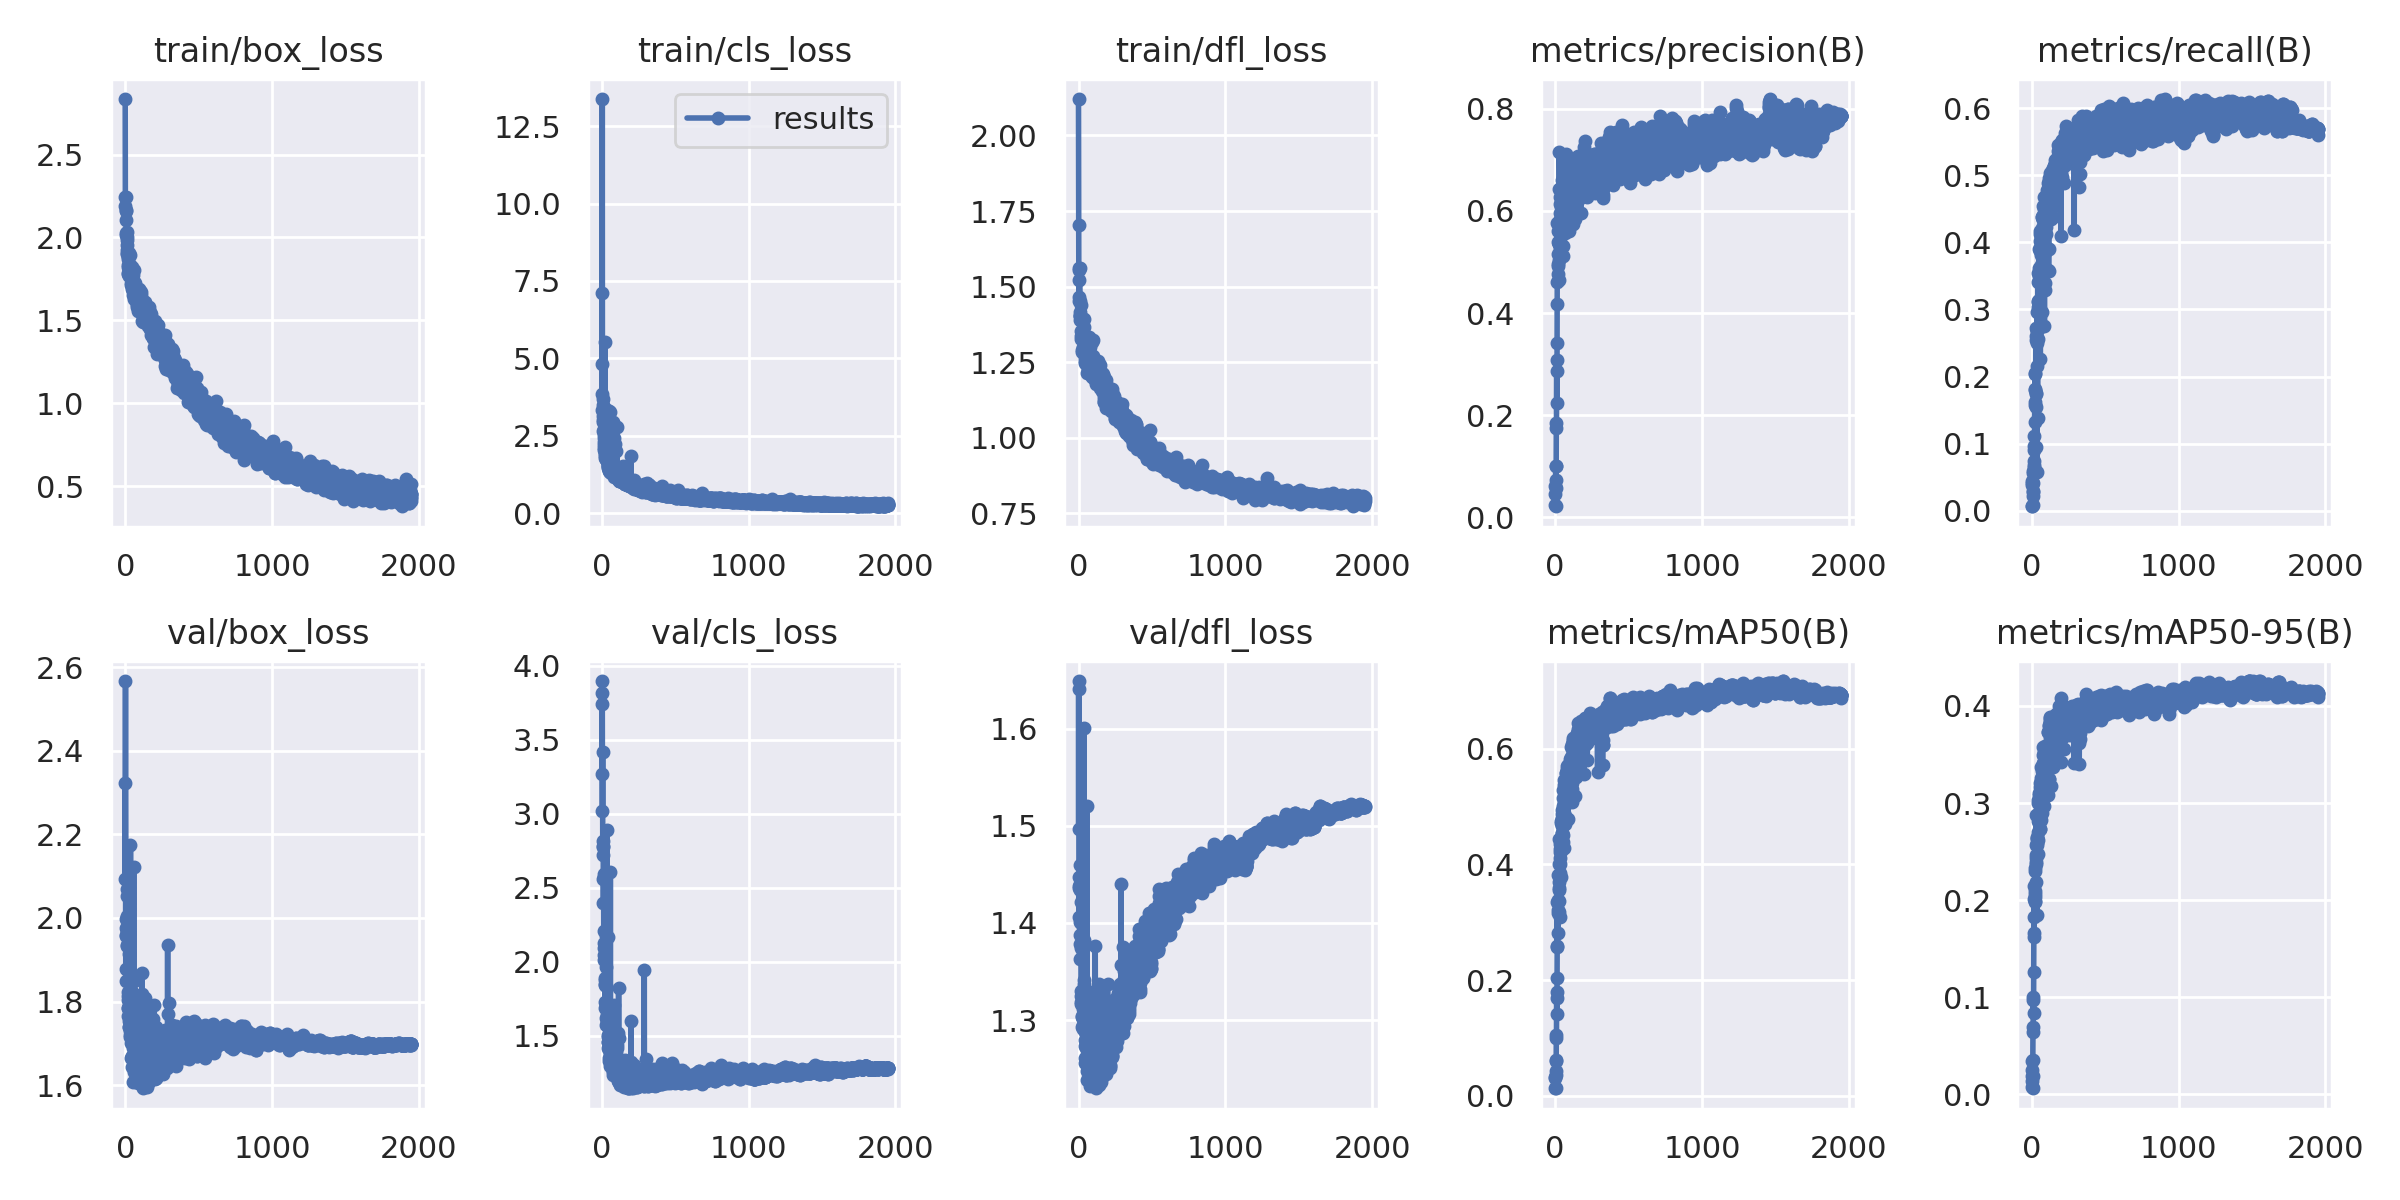

Values plotted in this chart, from the file beside it:
epoch, train/box_loss, train/cls_loss, train/dfl_loss, metrics/precision(B), metrics/recall(B), metrics/mAP50(B), metrics/mAP50-95(B), val/box_loss, val/cls_loss, val/dfl_loss, lr/pg0, lr/pg1, lr/pg2
0, 2.835, 4.835, 2.121, 0.02455, 0.00742, 0.0142, 0.00775, 2.322, 3.896, 1.64, 0.07046, 0.003282, 0.003282
1, 2.245, 3.839, 1.705, 0.06035, 0.00692, 0.03198, 0.0188, 2.093, 3.268, 1.497, 0.04046, 0.006615, 0.006615
2, 2.188, 7.101, 1.555, 0.04534, 0.0418, 0.03138, 0.01368, 2.567, 3.74, 1.649, 0.01046, 0.009949, 0.009949
3, 2.105, 13.38, 1.467, 0.07267, 0.04516, 0.04317, 0.02551, 1.975, 3.817, 1.438, 0.01, 0.01, 0.01
4, 2.161, 3.318, 1.562, 0.1005, 0.03791, 0.06152, 0.034, 1.877, 3.018, 1.407, 0.01, 0.01, 0.01
5, 2.244, 3.682, 1.521, 0.02155, 0.00808, 0.01309, 0.00625, 1.997, 3.414, 1.435, 0.01, 0.01, 0.01
6, 2.164, 3.498, 1.453, 0.05812, 0.02168, 0.03595, 0.01891, 1.96, 2.815, 1.447, 0.01, 0.01, 0.01
7, 2.03, 3.126, 1.56, 0.1009, 0.02875, 0.0598, 0.03586, 1.956, 2.784, 1.434, 0.01, 0.01, 0.01
8, 2.015, 3.306, 1.452, 0.185, 0.04145, 0.1053, 0.06913, 1.85, 2.719, 1.363, 0.01, 0.01, 0.01
9, 1.905, 2.997, 1.417, 0.1753, 0.02936, 0.09913, 0.06382, 1.979, 2.775, 1.401, 0.01, 0.01, 0.01
10, 2.004, 2.943, 1.403, 0.3079, 0.05709, 0.1793, 0.09696, 2.053, 2.556, 1.387, 0.009999, 0.009999, 0.009999
11, 1.986, 2.655, 1.407, 0.2869, 0.05973, 0.1694, 0.1005, 2.069, 2.395, 1.459, 0.009999, 0.009999, 0.009999
12, 2.034, 2.711, 1.402, 0.224, 0.074, 0.142, 0.0841, 2.004, 2.574, 1.44, 0.009999, 0.009999, 0.009999
13, 1.899, 2.526, 1.389, 0.3417, 0.06869, 0.2038, 0.1264, 1.935, 2.206, 1.378, 0.009999, 0.009999, 0.009999
14, 1.925, 2.417, 1.39, 0.4178, 0.1113, 0.2575, 0.1621, 1.932, 2.127, 1.375, 0.009999, 0.009999, 0.009999
15, 1.957, 2.285, 1.392, 0.5755, 0.09654, 0.3355, 0.2151, 1.97, 2.09, 1.401, 0.009999, 0.009999, 0.009999
16, 1.906, 2.215, 1.398, 0.4603, 0.05728, 0.2584, 0.1658, 1.937, 2.593, 1.422, 0.009999, 0.009999, 0.009999
17, 1.873, 2.111, 1.439, 0.5399, 0.09016, 0.316, 0.2014, 1.805, 2.011, 1.33, 0.009998, 0.009998, 0.009998
18, 1.785, 2.051, 1.327, 0.4928, 0.06608, 0.2806, 0.1827, 1.765, 2.043, 1.319, 0.009998, 0.009998, 0.009998
19, 1.885, 2.276, 1.352, 0.476, 0.1619, 0.3205, 0.1981, 1.786, 1.84, 1.317, 0.009998, 0.009998, 0.009998
20, 1.825, 1.9, 1.335, 0.4956, 0.1808, 0.3358, 0.206, 1.822, 1.893, 1.325, 0.009998, 0.009998, 0.009998
21, 1.781, 5.526, 1.331, 0.515, 0.1585, 0.3381, 0.2093, 1.814, 1.874, 1.33, 0.009997, 0.009997, 0.009997
22, 1.834, 1.858, 1.328, 0.5598, 0.2038, 0.3818, 0.2328, 1.785, 1.688, 1.304, 0.009997, 0.009997, 0.009997
23, 1.812, 1.793, 1.328, 0.4647, 0.2053, 0.336, 0.203, 1.789, 1.729, 1.319, 0.009997, 0.009997, 0.009997
24, 1.908, 1.993, 1.283, 0.5344, 0.1805, 0.36, 0.2295, 1.74, 1.849, 1.294, 0.009997, 0.009997, 0.009997
25, 1.77, 1.828, 1.337, 0.5039, 0.1328, 0.3175, 0.1995, 1.964, 2.174, 1.401, 0.009996, 0.009996, 0.009996
26, 1.825, 1.782, 1.29, 0.5361, 0.1757, 0.3552, 0.2191, 1.913, 1.838, 1.365, 0.009996, 0.009996, 0.009996
27, 1.819, 1.746, 1.348, 0.5373, 0.2605, 0.4005, 0.2467, 1.754, 1.57, 1.304, 0.009996, 0.009996, 0.009996
28, 1.801, 1.768, 1.333, 0.7147, 0.1736, 0.4432, 0.2876, 1.74, 1.707, 1.318, 0.009995, 0.009995, 0.009995
29, 1.824, 2.188, 1.299, 0.6439, 0.09526, 0.37, 0.2397, 1.787, 1.967, 1.312, 0.009995, 0.009995, 0.009995
30, 1.787, 1.865, 1.324, 0.6137, 0.1552, 0.385, 0.2438, 1.729, 1.721, 1.293, 0.009995, 0.009995, 0.009995
31, 1.79, 1.758, 1.328, 0.5628, 0.2543, 0.4107, 0.2569, 1.72, 1.622, 1.295, 0.009994, 0.009994, 0.009994
32, 1.793, 1.691, 1.32, 0.5259, 0.2717, 0.4009, 0.2376, 1.749, 1.577, 1.291, 0.009994, 0.009994, 0.009994
33, 1.787, 1.758, 1.325, 0.628, 0.2154, 0.4259, 0.2649, 1.715, 1.696, 1.301, 0.009994, 0.009994, 0.009994
34, 1.775, 1.78, 1.349, 0.585, 0.2497, 0.4206, 0.2573, 1.78, 1.67, 1.302, 0.009993, 0.009993, 0.009993
35, 1.894, 1.749, 1.338, 0.5963, 0.269, 0.4352, 0.2626, 1.74, 1.637, 1.298, 0.009993, 0.009993, 0.009993
36, 1.836, 1.866, 1.394, 0.5607, 0.05766, 0.3094, 0.1846, 2.173, 2.891, 1.601, 0.009992, 0.009992, 0.009992
37, 1.805, 1.778, 1.367, 0.6074, 0.2685, 0.4415, 0.2636, 1.78, 1.589, 1.337, 0.009992, 0.009992, 0.009992
38, 1.762, 3.343, 1.328, 0.5526, 0.2956, 0.4279, 0.259, 1.795, 1.611, 1.341, 0.009992, 0.009992, 0.009992
39, 1.81, 1.659, 1.286, 0.6185, 0.1382, 0.3791, 0.2477, 1.863, 2.165, 1.383, 0.009991, 0.009991, 0.009991
40, 1.773, 1.555, 1.338, 0.5506, 0.3116, 0.4381, 0.2703, 1.724, 1.505, 1.292, 0.009991, 0.009991, 0.009991
41, 1.728, 1.565, 1.293, 0.614, 0.3119, 0.4721, 0.3026, 1.702, 1.49, 1.28, 0.00999, 0.00999, 0.00999
42, 1.714, 1.514, 1.318, 0.5693, 0.355, 0.4748, 0.3002, 1.664, 1.419, 1.261, 0.00999, 0.00999, 0.00999
43, 1.734, 1.489, 1.289, 0.5707, 0.2559, 0.4224, 0.2624, 1.823, 1.702, 1.329, 0.009989, 0.009989, 0.009989
44, 1.735, 1.613, 1.319, 0.5912, 0.3031, 0.4547, 0.2883, 1.704, 1.456, 1.288, 0.009989, 0.009989, 0.009989
45, 1.716, 1.454, 1.262, 0.5685, 0.3411, 0.4658, 0.2818, 1.746, 1.456, 1.311, 0.009988, 0.009988, 0.009988
46, 1.823, 1.541, 1.247, 0.6195, 0.2719, 0.4549, 0.2892, 1.67, 1.557, 1.274, 0.009987, 0.009987, 0.009987
47, 1.751, 1.47, 1.255, 0.5968, 0.3493, 0.487, 0.3018, 1.644, 1.4, 1.256, 0.009987, 0.009987, 0.009987
48, 1.715, 1.482, 1.283, 0.6599, 0.3075, 0.4942, 0.3101, 1.667, 1.5, 1.278, 0.009986, 0.009986, 0.009986
49, 1.69, 1.368, 1.269, 0.618, 0.3147, 0.4755, 0.2864, 1.765, 1.494, 1.321, 0.009986, 0.009986, 0.009986
50, 1.746, 1.399, 1.296, 0.576, 0.3625, 0.4806, 0.3018, 1.69, 1.35, 1.271, 0.009985, 0.009985, 0.009985
51, 1.775, 1.415, 1.264, 0.6102, 0.3899, 0.5151, 0.3084, 1.712, 1.328, 1.278, 0.009985, 0.009985, 0.009985
52, 1.738, 3.314, 1.322, 0.5323, 0.3421, 0.4511, 0.2791, 1.752, 1.556, 1.305, 0.009984, 0.009984, 0.009984
53, 1.723, 1.461, 1.282, 0.5817, 0.3574, 0.484, 0.2931, 1.73, 1.472, 1.292, 0.009983, 0.009983, 0.009983
54, 1.709, 2.581, 1.245, 0.5112, 0.3493, 0.439, 0.2729, 1.753, 1.505, 1.307, 0.009983, 0.009983, 0.009983
55, 1.653, 1.343, 1.281, 0.6191, 0.413, 0.5293, 0.3162, 1.724, 1.341, 1.29, 0.009982, 0.009982, 0.009982
56, 1.68, 1.344, 1.261, 0.56, 0.4164, 0.5011, 0.3074, 1.608, 1.295, 1.239, 0.009981, 0.009981, 0.009981
57, 1.629, 3.271, 1.268, 0.6232, 0.4025, 0.528, 0.3207, 1.633, 1.369, 1.248, 0.009981, 0.009981, 0.009981
58, 1.706, 1.389, 1.297, 0.6215, 0.2262, 0.4286, 0.2738, 2.121, 2.606, 1.521, 0.00998, 0.00998, 0.00998
59, 1.678, 1.377, 1.215, 0.601, 0.3865, 0.5053, 0.3049, 1.656, 1.347, 1.264, 0.009979, 0.009979, 0.009979
... 1,891 more rows
